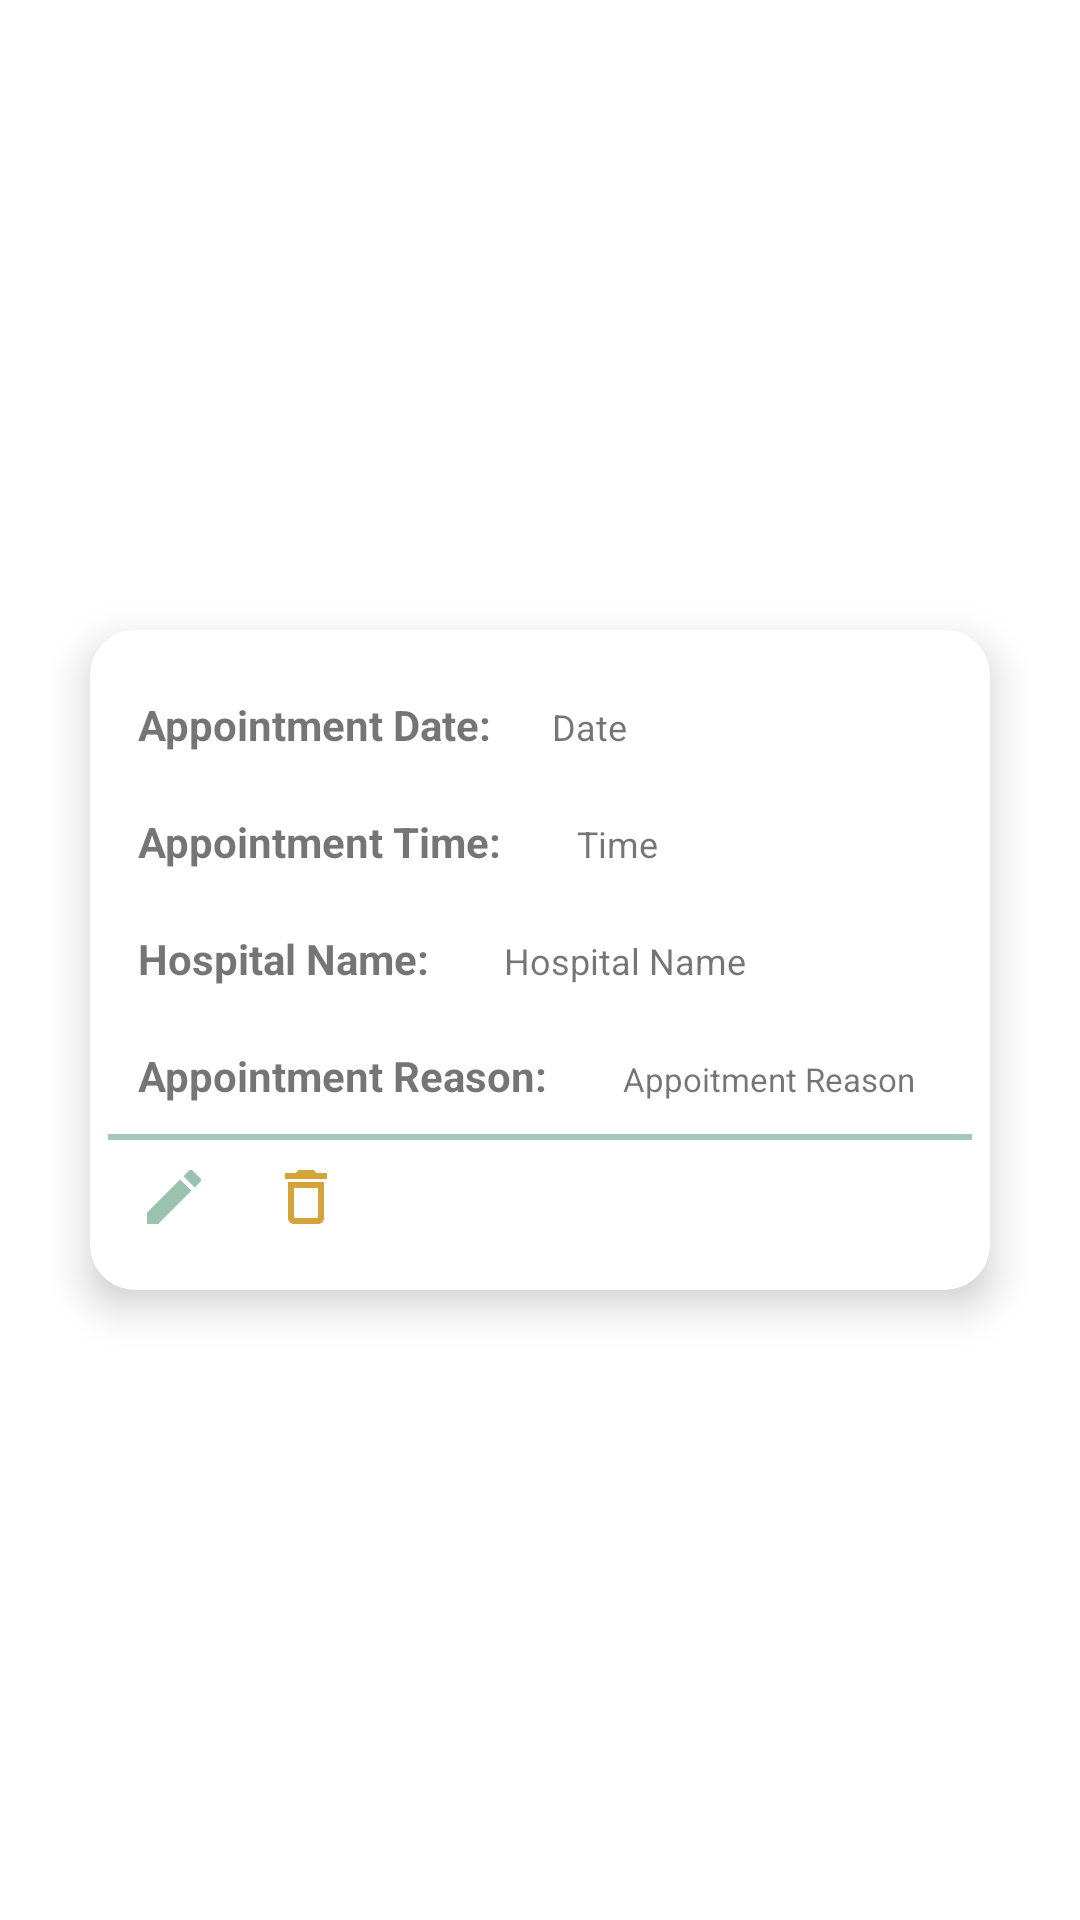

Reconstruct the res/layout file that produces this screen, plus the resources it refers to.
<!-- AndroidManifest.xml: application theme Theme.ElderlyCareApp -->
<!-- res/layout/app_item_list.xml -->
<?xml version="1.0" encoding="utf-8"?>
<LinearLayout xmlns:android="http://schemas.android.com/apk/res/android"
    xmlns:app="http://schemas.android.com/apk/res-auto"
    android:layout_height="wrap_content"
    android:layout_width="match_parent"
    android:gravity="center">


    <com.google.android.material.card.MaterialCardView
        android:id="@+id/app_card"
        android:layout_width="300dp"
        android:layout_height="220dp"
        android:layout_margin="5dp"
        android:clickable="false"

        android:foreground="?selectableItemBackground"
        app:cardCornerRadius="15dp"
        app:cardElevation="8dp"
        app:contentPadding="6dp">

        <LinearLayout
            android:layout_width="wrap_content"
            android:layout_height="wrap_content"
            android:layout_marginVertical="6dp"
            android:orientation="vertical">

            <LinearLayout
                android:layout_width="wrap_content"
                android:layout_height="wrap_content"
                android:orientation="horizontal">

                <TextView
                    android:id="@+id/appDateTv"
                    android:layout_width="wrap_content"
                    android:layout_height="wrap_content"
                    android:padding="10dp"
                    android:text="@string/appointment_date"
                    android:textSize="14sp"
                    android:textStyle="bold" />

                <TextView
                    android:id="@+id/dateAppTv"
                    android:layout_width="wrap_content"
                    android:layout_height="wrap_content"
                    android:padding="10dp"
                    android:text="@string/date"
                    android:textSize="12sp" />
            </LinearLayout>

            <LinearLayout
                android:layout_width="wrap_content"
                android:layout_height="wrap_content"
                android:orientation="horizontal">

                <TextView
                    android:id="@+id/appTimeTv"
                    android:layout_width="wrap_content"
                    android:layout_height="wrap_content"
                    android:padding="10dp"
                    android:text="@string/appointment_time"
                    android:textSize="14sp"
                    android:textStyle="bold" />

                <TextView
                    android:id="@+id/timeAppTv"
                    android:layout_width="wrap_content"
                    android:layout_height="wrap_content"
                    android:layout_marginStart="5sp"
                    android:padding="10dp"
                    android:text="@string/time"
                    android:textSize="12sp" />
            </LinearLayout>



            <LinearLayout
                android:layout_width="wrap_content"
                android:layout_height="wrap_content"
                android:orientation="horizontal">

                <TextView
                    android:id="@+id/hosNAmeTv"
                    android:layout_width="wrap_content"
                    android:layout_height="wrap_content"
                    android:padding="10dp"
                    android:text="@string/hospital_name"
                    android:textSize="14sp"
                    android:textStyle="bold" />

                <TextView
                    android:id="@+id/hosNameTv"
                    android:layout_width="wrap_content"
                    android:layout_height="wrap_content"
                    android:layout_marginStart="5sp"
                    android:padding="10dp"
                    android:text="@string/hospital_name_et"
                    android:textSize="12sp" />
            </LinearLayout>

            <LinearLayout
                android:layout_width="wrap_content"
                android:layout_height="wrap_content"
                android:orientation="horizontal">

                <TextView
                    android:id="@+id/appReSTv"
                    android:layout_width="wrap_content"
                    android:layout_height="wrap_content"
                    android:padding="10dp"
                    android:text="@string/appointment_reason_tv"
                    android:textSize="14sp"
                    android:textStyle="bold" />

                <TextView
                    android:id="@+id/appResTv"
                    android:layout_width="wrap_content"
                    android:layout_height="wrap_content"
                    android:layout_marginStart="5sp"
                    android:padding="10dp"
                    android:text="@string/appointment_reason"
                    android:textSize="11sp" />
            </LinearLayout>

            <LinearLayout
                android:layout_width="wrap_content"
                android:layout_height="wrap_content"
                android:orientation="horizontal">
                <View
                    android:layout_width="wrap_content"
                    android:layout_height="2dp"
                    android:background="#A3C9B8" />
            </LinearLayout>

            <LinearLayout
                android:layout_width="wrap_content"
                android:layout_height="wrap_content"
                android:orientation="horizontal">
                <ImageButton
                    android:contentDescription="@string/editappimg"
                    android:layout_width="wrap_content"
                    android:layout_height="wrap_content"
                    android:id="@+id/editApp"
                    android:background="@color/white"
                    android:padding="10dp"
                    android:src="@drawable/ic_baseline_edit_24"/>
                <ImageButton
                    android:contentDescription="@string/deleteappimg"
                    android:layout_width="wrap_content"
                    android:layout_height="wrap_content"
                    android:id="@+id/deleteApp"
                    android:padding="10dp"
                    android:src="@drawable/ic_baseline_delete_outline_24"
                    android:background="@color/white"/>
            </LinearLayout>

        </LinearLayout>
    </com.google.android.material.card.MaterialCardView>

</LinearLayout>
<!-- resources referenced by this layout -->
<resources>
  <color name="white">#FFFFFFFF</color>
  <!-- drawable ic_baseline_delete_outline_24 (drawable) -->
  <vector android:height="24dp" android:tint="#D4A438"
      android:viewportHeight="24" android:viewportWidth="24"
      android:width="24dp" xmlns:android="http://schemas.android.com/apk/res/android">
      <path android:fillColor="@android:color/white" android:pathData="M6,19c0,1.1 0.9,2 2,2h8c1.1,0 2,-0.9 2,-2L18,7L6,7v12zM8,9h8v10L8,19L8,9zM15.5,4l-1,-1h-5l-1,1L5,4v2h14L19,4z"/>
  </vector>
  <!-- drawable ic_baseline_edit_24 (drawable) -->
  <vector android:height="24dp" android:tint="#9BC1AF"
      android:viewportHeight="24" android:viewportWidth="24"
      android:width="24dp" xmlns:android="http://schemas.android.com/apk/res/android">
      <path android:fillColor="@android:color/white" android:pathData="M3,17.25V21h3.75L17.81,9.94l-3.75,-3.75L3,17.25zM20.71,7.04c0.39,-0.39 0.39,-1.02 0,-1.41l-2.34,-2.34c-0.39,-0.39 -1.02,-0.39 -1.41,0l-1.83,1.83 3.75,3.75 1.83,-1.83z"/>
  </vector>
  <string name="appointment_date">Appointment Date:</string>
  <string name="appointment_reason">Appoitment Reason</string>
  <string name="appointment_reason_tv">Appointment Reason:</string>
  <string name="appointment_time">Appointment Time:</string>
  <string name="date">Date</string>
  <string name="deleteappimg">deleteAppImg</string>
  <string name="editappimg">editAppImg</string>
  <string name="hospital_name">Hospital Name:</string>
  <string name="hospital_name_et">Hospital Name</string>
  <string name="time">Time</string>
  <style name="Theme.ElderlyCareApp" parent="Theme.MaterialComponents.DayNight.DarkActionBar">
          
          <item name="colorPrimary">@color/purple_500</item>
          <item name="colorPrimaryVariant">@color/purple_700</item>
          <item name="colorOnPrimary">@color/white</item>
          
          <item name="colorSecondary">@color/teal_200</item>
          <item name="colorSecondaryVariant">@color/teal_700</item>
          <item name="colorOnSecondary">@color/black</item>
          
          <item name="android:statusBarColor" tools:targetApi="l">?attr/colorPrimaryVariant</item>
          
      </style>
  <color name="purple_500">#FF6200EE</color>
  <color name="purple_700">#FF3700B3</color>
  <color name="teal_200">#FF03DAC5</color>
  <color name="teal_700">#FF018786</color>
  <color name="black">#FF000000</color>
</resources>
